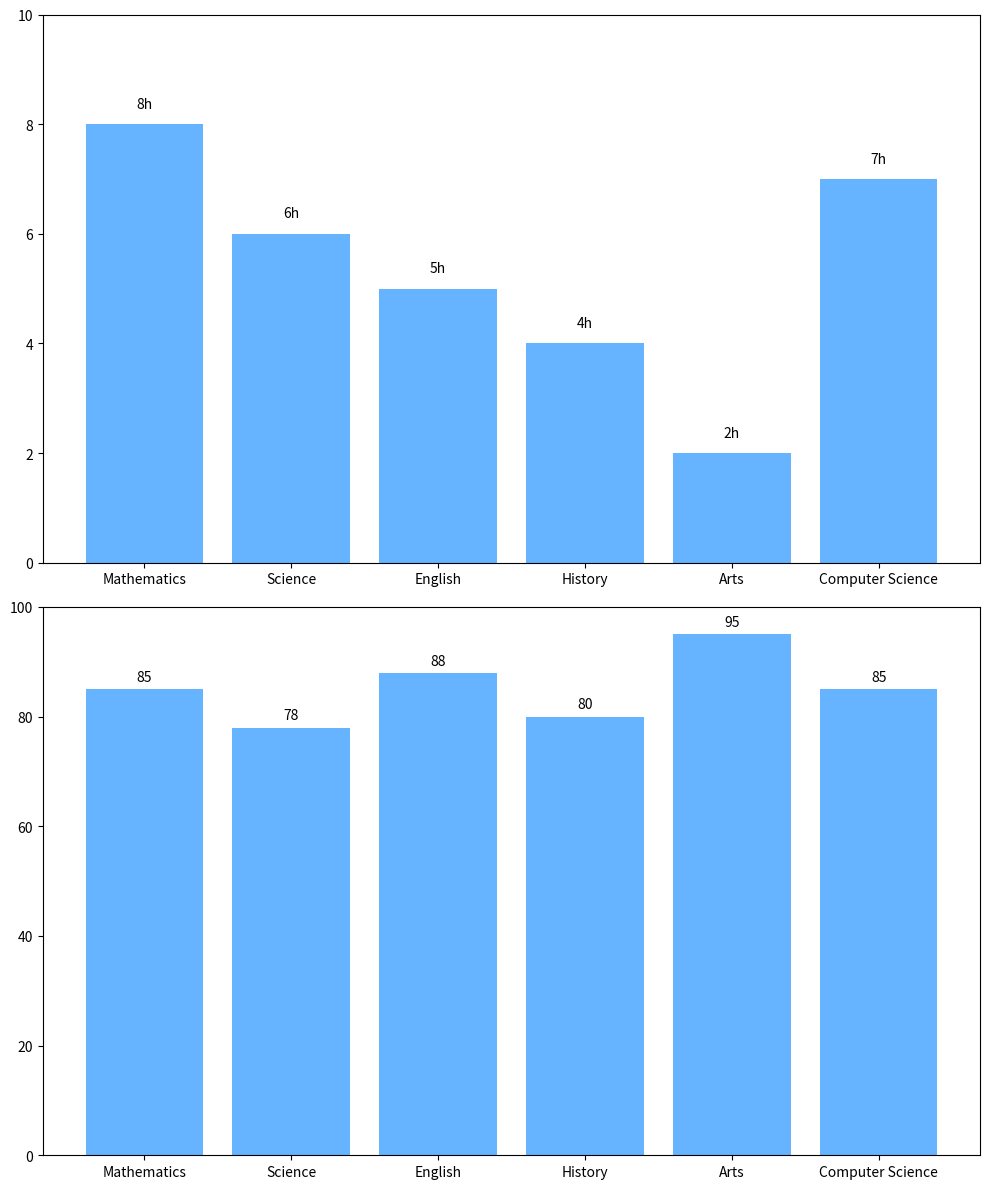

This chart was generated by the following Python code:
import matplotlib.pyplot as plt
import numpy as np

# Updated data by removing 'Physical Education'
subjects = ['Mathematics', 'Science', 'English', 'History', 'Arts', 'Computer Science']
study_hours = [8, 6, 5, 4, 2, 7]
average_grades = [85, 78, 88, 80, 95, 85]

single_color = '#66B3FF'

fig, (ax1, ax2) = plt.subplots(2, 1, figsize=(10, 12))

ax1.bar(subjects, study_hours, color=single_color)
ax1.set_ylim(0, max(study_hours) + 2)

for idx, value in enumerate(study_hours):
    ax1.text(idx, value + 0.3, f'{value}h', ha='center', fontsize=10, color='black')

ax2.bar(subjects, average_grades, color=single_color)
ax2.set_ylim(0, 100)

for idx, value in enumerate(average_grades):
    ax2.text(idx, value + 1.5, f'{value}', ha='center', fontsize=10, color='black')

plt.tight_layout()
plt.show()
